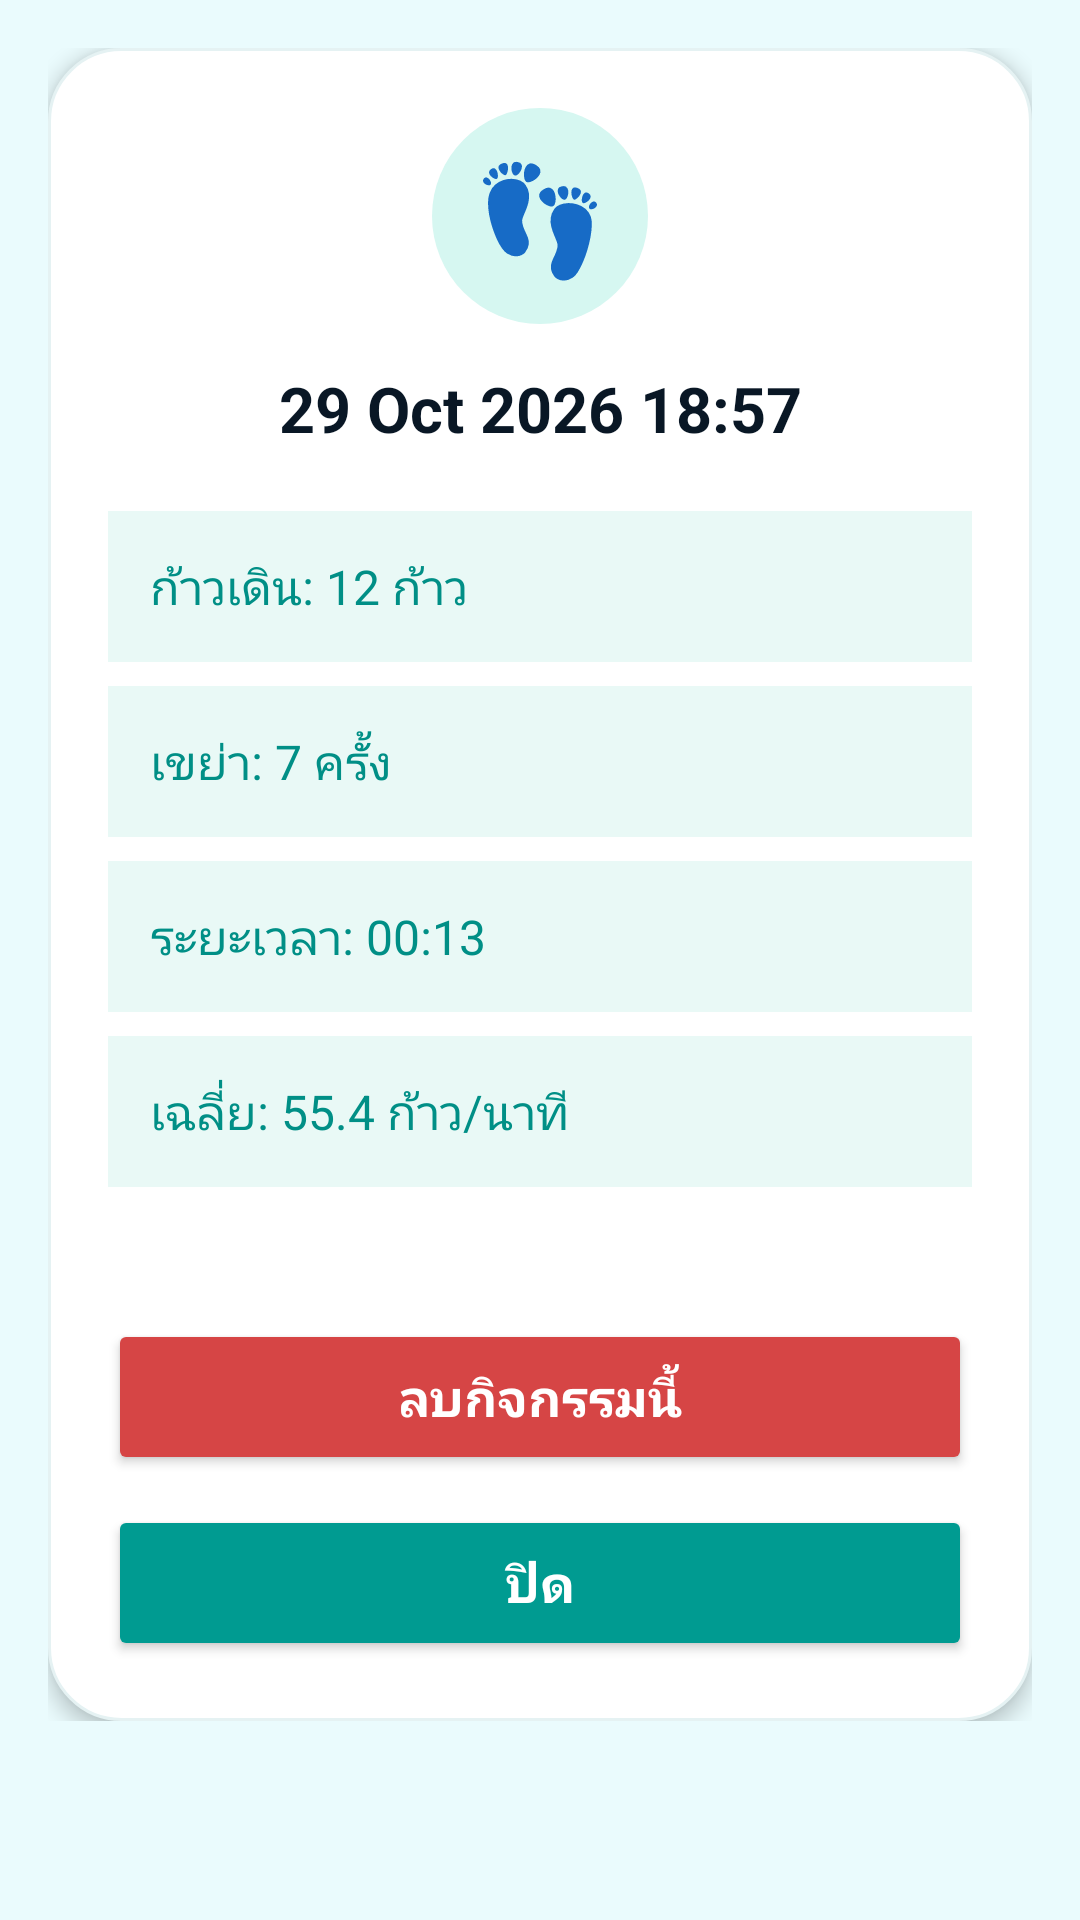

Layout XML and referenced resources for this Android screen:
<!-- AndroidManifest.xml: application theme Theme.StepByStepActivityTracker -->
<!-- res/layout/dialog_activity_detail.xml -->
<ScrollView xmlns:android="http://schemas.android.com/apk/res/android"
    android:layout_width="match_parent"
    android:layout_height="wrap_content"
    android:fillViewport="false"
    android:background="#EAFBFD">

    <LinearLayout
        android:layout_width="match_parent"
        android:layout_height="wrap_content"
        android:orientation="vertical"
        android:padding="16dp">

        <LinearLayout
            android:layout_width="match_parent"
            android:layout_height="wrap_content"
            android:orientation="vertical"
            android:gravity="center"
            android:padding="20dp"
            android:background="@drawable/bg_activity_card"
            android:elevation="4dp">

            
            <TextView
                android:layout_width="72dp"
                android:layout_height="72dp"
                android:gravity="center"
                android:background="@drawable/bg_footprint_circle"
                android:text="👣"
                android:textSize="36sp" />

            
            <TextView
                android:id="@+id/tvDetailDate"
                android:layout_width="match_parent"
                android:layout_height="wrap_content"
                android:layout_marginTop="14dp"
                android:gravity="center"
                android:text="29 Oct 2026 18:57"
                android:textColor="#091725"
                android:textSize="21sp"
                android:textStyle="bold" />

            
            <TextView
                android:id="@+id/tvDetailSteps"
                android:layout_width="match_parent"
                android:layout_height="wrap_content"
                android:layout_marginTop="20dp"
                android:padding="14dp"
                android:background="#E9F9F6"
                android:text="ก้าวเดิน: 12 ก้าว"
                android:textColor="#008F86"
                android:textSize="16sp" />

            
            <TextView
                android:id="@+id/tvDetailShakes"
                android:layout_width="match_parent"
                android:layout_height="wrap_content"
                android:layout_marginTop="8dp"
                android:padding="14dp"
                android:background="#E9F9F6"
                android:text="เขย่า: 7 ครั้ง"
                android:textColor="#008F86"
                android:textSize="16sp" />

            
            <TextView
                android:id="@+id/tvDetailDuration"
                android:layout_width="match_parent"
                android:layout_height="wrap_content"
                android:layout_marginTop="8dp"
                android:padding="14dp"
                android:background="#E9F9F6"
                android:text="ระยะเวลา: 00:13"
                android:textColor="#008F86"
                android:textSize="16sp" />

            
            <TextView
                android:id="@+id/tvDetailAverage"
                android:layout_width="match_parent"
                android:layout_height="wrap_content"
                android:layout_marginTop="8dp"
                android:padding="14dp"
                android:background="#E9F9F6"
                android:text="เฉลี่ย: 55.4 ก้าว/นาที"
                android:textColor="#008F86"
                android:textSize="16sp" />

            
            <LinearLayout
                android:layout_width="match_parent"
                android:layout_height="wrap_content"
                android:layout_marginTop="20dp"
                android:gravity="center"
                android:orientation="horizontal">

                <TextView
                    android:id="@+id/tvDetailStepRecord"
                    android:layout_width="wrap_content"
                    android:layout_height="wrap_content"
                    android:layout_marginEnd="6dp"
                    android:background="@drawable/bg_record_badge"
                    android:paddingHorizontal="9dp"
                    android:paddingVertical="7dp"
                    android:text="NEW STEP RECORD"
                    android:textColor="#111111"
                    android:textSize="10sp"
                    android:textStyle="bold"
                    android:visibility="gone" />

                <TextView
                    android:id="@+id/tvDetailShakeRecord"
                    android:layout_width="wrap_content"
                    android:layout_height="wrap_content"
                    android:background="@drawable/bg_record_badge"
                    android:paddingHorizontal="9dp"
                    android:paddingVertical="7dp"
                    android:text="NEW SHAKE RECORD"
                    android:textColor="#111111"
                    android:textSize="10sp"
                    android:textStyle="bold"
                    android:visibility="gone" />

            </LinearLayout>

            
            <Button
                android:id="@+id/btnDeleteDetail"
                android:layout_width="match_parent"
                android:layout_height="wrap_content"
                android:layout_marginTop="24dp"
                android:minHeight="52dp"
                android:backgroundTint="#D64545"
                android:text="@string/delete_session"
                android:textColor="#FFFFFF"
                android:textSize="17sp"
                android:textStyle="bold"
                android:textAllCaps="false" />

            
            <Button
                android:id="@+id/btnCloseDetail"
                android:layout_width="match_parent"
                android:layout_height="wrap_content"
                android:layout_marginTop="10dp"
                android:minHeight="52dp"
                android:backgroundTint="#009B91"
                android:text="ปิด"
                android:textColor="#FFFFFF"
                android:textSize="17sp"
                android:textStyle="bold"
                android:textAllCaps="false" />

        </LinearLayout>

    </LinearLayout>

</ScrollView>
<!-- resources referenced by this layout -->
<resources>
  <!-- drawable bg_activity_card (drawable) -->
  <shape xmlns:android="http://schemas.android.com/apk/res/android"
      android:shape="rectangle">
  
      <solid android:color="#FFFFFF" />
  
      <corners android:radius="24dp" />
  
      <stroke
          android:width="1dp"
          android:color="#E5F2F3" />
  
  </shape>
  <!-- drawable bg_footprint_circle (drawable) -->
  <shape xmlns:android="http://schemas.android.com/apk/res/android"
      android:shape="oval">
  
      <solid android:color="#D6F7F1" />
  
  </shape>
  <!-- drawable bg_record_badge (drawable) -->
  <shape xmlns:android="http://schemas.android.com/apk/res/android"
      android:shape="rectangle">
  
      <solid android:color="#FFDF59" />
  
      <corners android:radius="18dp" />
  
  </shape>
  <string name="delete_session">ลบกิจกรรมนี้</string>
  <style name="Theme.StepByStepActivityTracker" parent="Base.Theme.StepByStepActivityTracker" />
  <style name="Base.Theme.StepByStepActivityTracker" parent="Theme.Material3.DayNight.NoActionBar">
          
          
      </style>
</resources>
